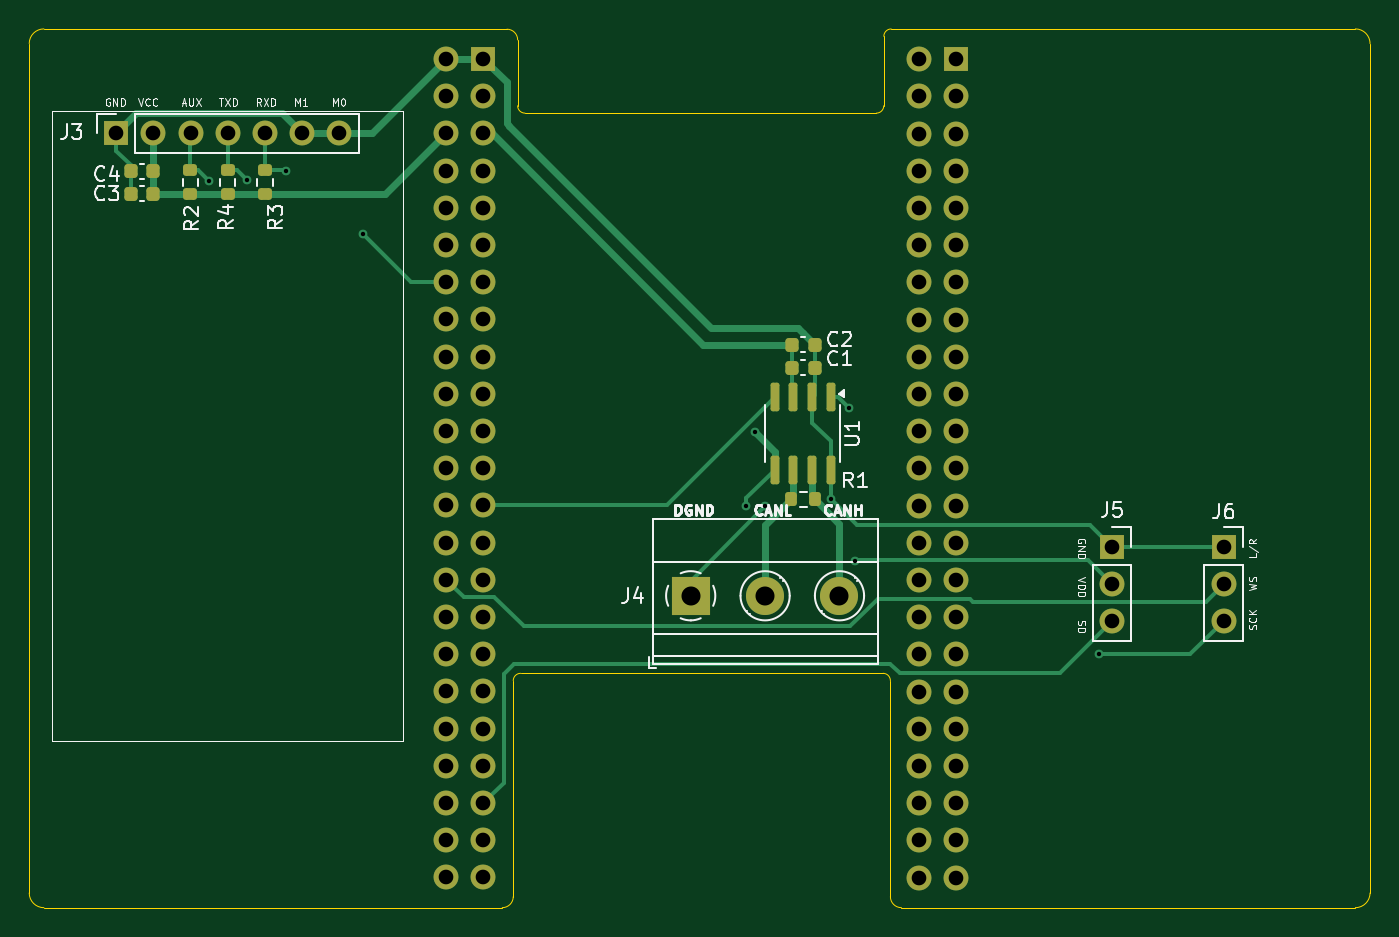
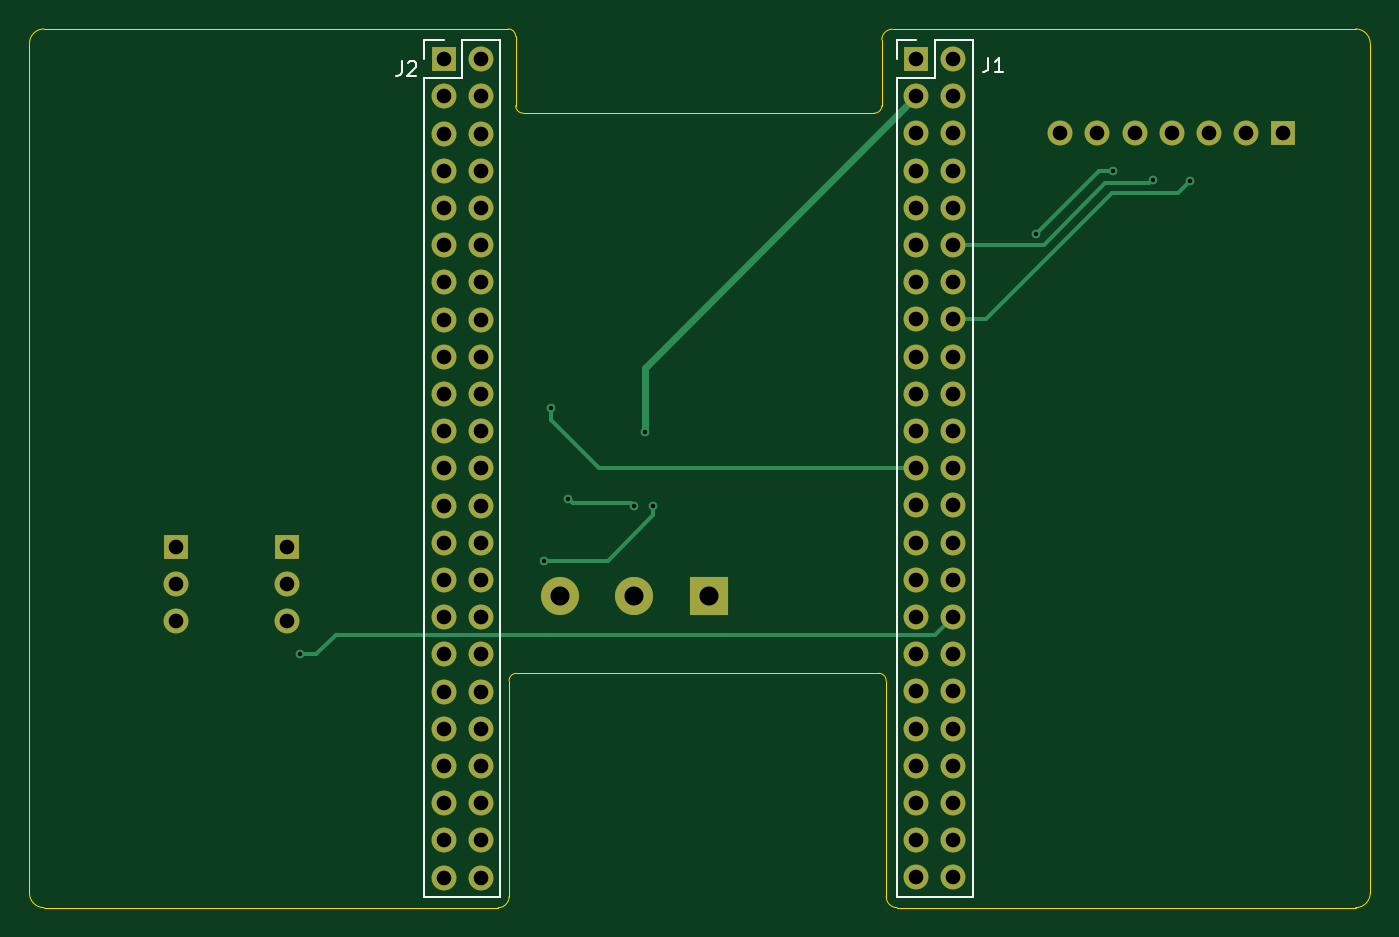
Circuit board: 11 layer files. Board 91.6 x 60.0 mm.
- bottom_copper: EV Control System-B_Cu.gbr (11314 bytes)
- bottom_mask: EV Control System-B_Mask.gbr (3498 bytes)
- paste: EV Control System-B_Paste.gbr (504 bytes)
- bottom_silk: EV Control System-B_Silkscreen.gbr (2639 bytes)
- outline: EV Control System-Edge_Cuts.gbr (4673 bytes)
- top_copper: EV Control System-F_Cu.gbr (18116 bytes)
- top_mask: EV Control System-F_Mask.gbr (5256 bytes)
- paste: EV Control System-F_Paste.gbr (2262 bytes)
- top_silk: EV Control System-F_Silkscreen.gbr (37380 bytes)
- drill: EV Control System-NPTH.drl (309 bytes)
- drill: EV Control System-PTH.drl (2381 bytes)

=== bottom_copper: EV Control System-B_Cu.gbr (11314 bytes, source omitted) ===
=== bottom_mask: EV Control System-B_Mask.gbr ===
%TF.GenerationSoftware,KiCad,Pcbnew,8.0.9-8.0.9-0~ubuntu24.04.1*%
%TF.CreationDate,2025-06-01T20:39:44+03:00*%
%TF.ProjectId,EV Control System,45562043-6f6e-4747-926f-6c2053797374,rev?*%
%TF.SameCoordinates,Original*%
%TF.FileFunction,Soldermask,Bot*%
%TF.FilePolarity,Negative*%
%FSLAX46Y46*%
G04 Gerber Fmt 4.6, Leading zero omitted, Abs format (unit mm)*
G04 Created by KiCad (PCBNEW 8.0.9-8.0.9-0~ubuntu24.04.1) date 2025-06-01 20:39:44*
%MOMM*%
%LPD*%
G01*
G04 APERTURE LIST*
%ADD10R,1.700000X1.700000*%
%ADD11O,1.700000X1.700000*%
%ADD12R,2.600000X2.600000*%
%ADD13C,2.600000*%
G04 APERTURE END LIST*
D10*
%TO.C,J3*%
X110445000Y-62495000D03*
D11*
X112985000Y-62495000D03*
X115525000Y-62495000D03*
X118065000Y-62495000D03*
X120605000Y-62495000D03*
X123145000Y-62495000D03*
X125685000Y-62495000D03*
%TD*%
D10*
%TO.C,J6*%
X186060000Y-90725000D03*
D11*
X186060000Y-93265000D03*
X186060000Y-95805000D03*
%TD*%
D12*
%TO.C,J4*%
X149675000Y-94075000D03*
D13*
X154755000Y-94075000D03*
X159835000Y-94075000D03*
%TD*%
D10*
%TO.C,J5*%
X178440000Y-90730000D03*
D11*
X178440000Y-93270000D03*
X178440000Y-95810000D03*
%TD*%
D10*
%TO.C,J2*%
X167779661Y-57432621D03*
D11*
X165239661Y-57432621D03*
X167779661Y-59972621D03*
X165239661Y-59972621D03*
X167779661Y-62512621D03*
X165239661Y-62512621D03*
X167779661Y-65052621D03*
X165239661Y-65052621D03*
X167779661Y-67592621D03*
X165239661Y-67592621D03*
X167779661Y-70132621D03*
X165239661Y-70132621D03*
X167779661Y-72672621D03*
X165239661Y-72672621D03*
X167779661Y-75212621D03*
X165239661Y-75212621D03*
X167779661Y-77752621D03*
X165239661Y-77752621D03*
X167779661Y-80292621D03*
X165239661Y-80292621D03*
X167779661Y-82832621D03*
X165239661Y-82832621D03*
X167779661Y-85372621D03*
X165239661Y-85372621D03*
X167779661Y-87912621D03*
X165239661Y-87912621D03*
X167779661Y-90452621D03*
X165239661Y-90452621D03*
X167779661Y-92992621D03*
X165239661Y-92992621D03*
X167779661Y-95532621D03*
X165239661Y-95532621D03*
X167779661Y-98072621D03*
X165239661Y-98072621D03*
X167779661Y-100612621D03*
X165239661Y-100612621D03*
X167779661Y-103152621D03*
X165239661Y-103152621D03*
X167779661Y-105692621D03*
X165239661Y-105692621D03*
X167779661Y-108232621D03*
X165239661Y-108232621D03*
X167779661Y-110772621D03*
X165239661Y-110772621D03*
X167779661Y-113312621D03*
X165239661Y-113312621D03*
%TD*%
D10*
%TO.C,J1*%
X135519661Y-57422621D03*
D11*
X132979661Y-57422621D03*
X135519661Y-59962621D03*
X132979661Y-59962621D03*
X135519661Y-62502621D03*
X132979661Y-62502621D03*
X135519661Y-65042621D03*
X132979661Y-65042621D03*
X135519661Y-67582621D03*
X132979661Y-67582621D03*
X135519661Y-70122621D03*
X132979661Y-70122621D03*
X135519661Y-72662621D03*
X132979661Y-72662621D03*
X135519661Y-75202621D03*
X132979661Y-75202621D03*
X135519661Y-77742621D03*
X132979661Y-77742621D03*
X135519661Y-80282621D03*
X132979661Y-80282621D03*
X135519661Y-82822621D03*
X132979661Y-82822621D03*
X135519661Y-85362621D03*
X132979661Y-85362621D03*
X135519661Y-87902621D03*
X132979661Y-87902621D03*
X135519661Y-90442621D03*
X132979661Y-90442621D03*
X135519661Y-92982621D03*
X132979661Y-92982621D03*
X135519661Y-95522621D03*
X132979661Y-95522621D03*
X135519661Y-98062621D03*
X132979661Y-98062621D03*
X135519661Y-100602621D03*
X132979661Y-100602621D03*
X135519661Y-103142621D03*
X132979661Y-103142621D03*
X135519661Y-105682621D03*
X132979661Y-105682621D03*
X135519661Y-108222621D03*
X132979661Y-108222621D03*
X135519661Y-110762621D03*
X132979661Y-110762621D03*
X135519661Y-113302621D03*
X132979661Y-113302621D03*
%TD*%
M02*

=== paste: EV Control System-B_Paste.gbr ===
%TF.GenerationSoftware,KiCad,Pcbnew,8.0.9-8.0.9-0~ubuntu24.04.1*%
%TF.CreationDate,2025-06-01T20:39:44+03:00*%
%TF.ProjectId,EV Control System,45562043-6f6e-4747-926f-6c2053797374,rev?*%
%TF.SameCoordinates,Original*%
%TF.FileFunction,Paste,Bot*%
%TF.FilePolarity,Positive*%
%FSLAX46Y46*%
G04 Gerber Fmt 4.6, Leading zero omitted, Abs format (unit mm)*
G04 Created by KiCad (PCBNEW 8.0.9-8.0.9-0~ubuntu24.04.1) date 2025-06-01 20:39:44*
%MOMM*%
%LPD*%
G01*
G04 APERTURE LIST*
G04 APERTURE END LIST*
M02*

=== bottom_silk: EV Control System-B_Silkscreen.gbr ===
%TF.GenerationSoftware,KiCad,Pcbnew,8.0.9-8.0.9-0~ubuntu24.04.1*%
%TF.CreationDate,2025-06-01T20:39:44+03:00*%
%TF.ProjectId,EV Control System,45562043-6f6e-4747-926f-6c2053797374,rev?*%
%TF.SameCoordinates,Original*%
%TF.FileFunction,Legend,Bot*%
%TF.FilePolarity,Positive*%
%FSLAX46Y46*%
G04 Gerber Fmt 4.6, Leading zero omitted, Abs format (unit mm)*
G04 Created by KiCad (PCBNEW 8.0.9-8.0.9-0~ubuntu24.04.1) date 2025-06-01 20:39:44*
%MOMM*%
%LPD*%
G01*
G04 APERTURE LIST*
%ADD10C,0.150000*%
%ADD11C,0.120000*%
G04 APERTURE END LIST*
D10*
X170643333Y-57574819D02*
X170643333Y-58289104D01*
X170643333Y-58289104D02*
X170690952Y-58431961D01*
X170690952Y-58431961D02*
X170786190Y-58527200D01*
X170786190Y-58527200D02*
X170929047Y-58574819D01*
X170929047Y-58574819D02*
X171024285Y-58574819D01*
X170214761Y-57670057D02*
X170167142Y-57622438D01*
X170167142Y-57622438D02*
X170071904Y-57574819D01*
X170071904Y-57574819D02*
X169833809Y-57574819D01*
X169833809Y-57574819D02*
X169738571Y-57622438D01*
X169738571Y-57622438D02*
X169690952Y-57670057D01*
X169690952Y-57670057D02*
X169643333Y-57765295D01*
X169643333Y-57765295D02*
X169643333Y-57860533D01*
X169643333Y-57860533D02*
X169690952Y-58003390D01*
X169690952Y-58003390D02*
X170262380Y-58574819D01*
X170262380Y-58574819D02*
X169643333Y-58574819D01*
X130593333Y-57324819D02*
X130593333Y-58039104D01*
X130593333Y-58039104D02*
X130640952Y-58181961D01*
X130640952Y-58181961D02*
X130736190Y-58277200D01*
X130736190Y-58277200D02*
X130879047Y-58324819D01*
X130879047Y-58324819D02*
X130974285Y-58324819D01*
X129593333Y-58324819D02*
X130164761Y-58324819D01*
X129879047Y-58324819D02*
X129879047Y-57324819D01*
X129879047Y-57324819D02*
X129974285Y-57467676D01*
X129974285Y-57467676D02*
X130069523Y-57562914D01*
X130069523Y-57562914D02*
X130164761Y-57610533D01*
D11*
%TO.C,J2*%
X163909661Y-56102621D02*
X166509661Y-56102621D01*
X163909661Y-114642621D02*
X163909661Y-56102621D01*
X163909661Y-114642621D02*
X169109661Y-114642621D01*
X166509661Y-56102621D02*
X166509661Y-58702621D01*
X166509661Y-58702621D02*
X169109661Y-58702621D01*
X167779661Y-56102621D02*
X169109661Y-56102621D01*
X169109661Y-56102621D02*
X169109661Y-57432621D01*
X169109661Y-114642621D02*
X169109661Y-58702621D01*
%TO.C,J1*%
X131649661Y-56092621D02*
X134249661Y-56092621D01*
X131649661Y-114632621D02*
X131649661Y-56092621D01*
X131649661Y-114632621D02*
X136849661Y-114632621D01*
X134249661Y-56092621D02*
X134249661Y-58692621D01*
X134249661Y-58692621D02*
X136849661Y-58692621D01*
X135519661Y-56092621D02*
X136849661Y-56092621D01*
X136849661Y-56092621D02*
X136849661Y-57422621D01*
X136849661Y-114632621D02*
X136849661Y-58692621D01*
%TD*%
M02*

=== outline: EV Control System-Edge_Cuts.gbr ===
%TF.GenerationSoftware,KiCad,Pcbnew,8.0.9-8.0.9-0~ubuntu24.04.1*%
%TF.CreationDate,2025-06-01T20:39:44+03:00*%
%TF.ProjectId,EV Control System,45562043-6f6e-4747-926f-6c2053797374,rev?*%
%TF.SameCoordinates,Original*%
%TF.FileFunction,Profile,NP*%
%FSLAX46Y46*%
G04 Gerber Fmt 4.6, Leading zero omitted, Abs format (unit mm)*
G04 Created by KiCad (PCBNEW 8.0.9-8.0.9-0~ubuntu24.04.1) date 2025-06-01 20:39:44*
%MOMM*%
%LPD*%
G01*
G04 APERTURE LIST*
%TA.AperFunction,Profile*%
%ADD10C,0.050000*%
%TD*%
G04 APERTURE END LIST*
D10*
X196060000Y-114370000D02*
G75*
G02*
X195060000Y-115370000I-1000000J0D01*
G01*
X162356447Y-61120000D02*
X162060000Y-61120000D01*
X169060000Y-115370000D02*
X164060000Y-115370000D01*
X104510000Y-59745000D02*
X104510000Y-61395000D01*
X162856447Y-60620000D02*
G75*
G02*
X162356447Y-61120047I-500047J0D01*
G01*
X162810000Y-99370000D02*
G75*
G02*
X163310000Y-99870000I0J-500000D01*
G01*
X111810000Y-115370000D02*
X122060000Y-115370000D01*
X104510000Y-81295000D02*
X104510000Y-83545000D01*
X163310000Y-99870000D02*
X163310000Y-101870000D01*
X182760000Y-55370000D02*
X185010000Y-55370000D01*
X196060000Y-57520000D02*
X196060000Y-56370000D01*
X134435000Y-55370000D02*
X127685000Y-55370000D01*
X104510000Y-56370000D02*
G75*
G02*
X105510000Y-55370000I1000000J0D01*
G01*
X171310000Y-55370000D02*
X177260000Y-55370000D01*
X104510000Y-76545000D02*
X104510000Y-81295000D01*
X104510000Y-72895000D02*
X104510000Y-76545000D01*
X185010000Y-55370000D02*
X187010000Y-55370000D01*
X162860000Y-55870000D02*
X162860000Y-56120000D01*
X137560000Y-114620000D02*
G75*
G02*
X136810000Y-115370000I-750000J0D01*
G01*
X104510000Y-96195000D02*
X104510000Y-99195000D01*
X104510000Y-99195000D02*
X104510000Y-101945000D01*
X196060000Y-78670000D02*
X196060000Y-83070000D01*
X163810000Y-55370000D02*
X163363553Y-55373553D01*
X104507931Y-57195000D02*
X104510000Y-58595000D01*
X137560000Y-99870000D02*
G75*
G02*
X138060000Y-99370000I500000J0D01*
G01*
X105510000Y-115370000D02*
G75*
G02*
X104510000Y-114370000I0J1000000D01*
G01*
X187760000Y-55370000D02*
X194910000Y-55370000D01*
X162863553Y-55873553D02*
G75*
G02*
X163363553Y-55373553I500047J-47D01*
G01*
X104510000Y-62945000D02*
X104510000Y-65995000D01*
X181810000Y-115370000D02*
X188910000Y-115370000D01*
X195060000Y-55370000D02*
G75*
G02*
X196060000Y-56370000I0J-1000000D01*
G01*
X137560000Y-99870000D02*
X137560000Y-100620000D01*
X187010000Y-55370000D02*
X187760000Y-55370000D01*
X104510000Y-83545000D02*
X104510000Y-86895000D01*
X104510000Y-61395000D02*
X104510000Y-62945000D01*
X104510000Y-69195000D02*
X104510000Y-71095000D01*
X111807931Y-55370000D02*
X105510000Y-55370000D01*
X162060000Y-61120000D02*
X138560000Y-61120000D01*
X169060000Y-115370000D02*
X181810000Y-115370000D01*
X104510000Y-104595000D02*
X104510000Y-110745000D01*
X196060000Y-83070000D02*
X196060000Y-87782500D01*
X188910000Y-115370000D02*
X195060000Y-115370000D01*
X136810000Y-55370000D02*
X137129670Y-55389670D01*
X104510000Y-110745000D02*
X104510000Y-114370000D01*
X196060000Y-57520000D02*
X196060000Y-72720000D01*
X194910000Y-55370000D02*
X195060000Y-55370000D01*
X196060000Y-78670000D02*
X196060000Y-72720000D01*
X163810000Y-55370000D02*
X171310000Y-55370000D01*
X138360000Y-61120000D02*
X138560000Y-61120000D01*
X134435000Y-55370000D02*
X136810000Y-55370000D01*
X122560000Y-55370000D02*
X111807931Y-55370000D01*
X164060000Y-115370000D02*
G75*
G02*
X163310000Y-114620000I0J750000D01*
G01*
X104510000Y-71095000D02*
X104510000Y-72895000D01*
X137129670Y-55389670D02*
G75*
G02*
X137860030Y-56120000I30J-730330D01*
G01*
X104510000Y-65995000D02*
X104510000Y-69195000D01*
X180860000Y-55370000D02*
X182760000Y-55370000D01*
X196060000Y-111720000D02*
X196060000Y-97870000D01*
X136810000Y-115370000D02*
X122060000Y-115370000D01*
X105510000Y-115370000D02*
X111810000Y-115370000D01*
X122560000Y-55370000D02*
X127560000Y-55370000D01*
X196060000Y-97870000D02*
X196060000Y-87782500D01*
X104510000Y-90445000D02*
X104510000Y-94345000D01*
X163310000Y-114620000D02*
X163310000Y-101870000D01*
X177260000Y-55370000D02*
X180860000Y-55370000D01*
X162856447Y-56120000D02*
X162856447Y-60620000D01*
X127685000Y-55370000D02*
X127560000Y-55370000D01*
X196060000Y-114370000D02*
X196060000Y-111720000D01*
X104510000Y-86895000D02*
X104510000Y-90445000D01*
X104510000Y-94345000D02*
X104510000Y-96195000D01*
X104510000Y-56370000D02*
X104507931Y-57195000D01*
X138060000Y-99370000D02*
X162810000Y-99370000D01*
X137860000Y-56120000D02*
X137860000Y-60620000D01*
X137560000Y-114620000D02*
X137560000Y-100620000D01*
X104510000Y-58595000D02*
X104510000Y-59745000D01*
X104510000Y-101945000D02*
X104510000Y-104595000D01*
X138360000Y-61120000D02*
G75*
G02*
X137860000Y-60620000I0J500000D01*
G01*
M02*

=== top_copper: EV Control System-F_Cu.gbr (18116 bytes, source omitted) ===
=== top_mask: EV Control System-F_Mask.gbr ===
%TF.GenerationSoftware,KiCad,Pcbnew,8.0.9-8.0.9-0~ubuntu24.04.1*%
%TF.CreationDate,2025-06-01T20:39:44+03:00*%
%TF.ProjectId,EV Control System,45562043-6f6e-4747-926f-6c2053797374,rev?*%
%TF.SameCoordinates,Original*%
%TF.FileFunction,Soldermask,Top*%
%TF.FilePolarity,Negative*%
%FSLAX46Y46*%
G04 Gerber Fmt 4.6, Leading zero omitted, Abs format (unit mm)*
G04 Created by KiCad (PCBNEW 8.0.9-8.0.9-0~ubuntu24.04.1) date 2025-06-01 20:39:44*
%MOMM*%
%LPD*%
G01*
G04 APERTURE LIST*
G04 Aperture macros list*
%AMRoundRect*
0 Rectangle with rounded corners*
0 $1 Rounding radius*
0 $2 $3 $4 $5 $6 $7 $8 $9 X,Y pos of 4 corners*
0 Add a 4 corners polygon primitive as box body*
4,1,4,$2,$3,$4,$5,$6,$7,$8,$9,$2,$3,0*
0 Add four circle primitives for the rounded corners*
1,1,$1+$1,$2,$3*
1,1,$1+$1,$4,$5*
1,1,$1+$1,$6,$7*
1,1,$1+$1,$8,$9*
0 Add four rect primitives between the rounded corners*
20,1,$1+$1,$2,$3,$4,$5,0*
20,1,$1+$1,$4,$5,$6,$7,0*
20,1,$1+$1,$6,$7,$8,$9,0*
20,1,$1+$1,$8,$9,$2,$3,0*%
G04 Aperture macros list end*
%ADD10RoundRect,0.200000X0.275000X-0.200000X0.275000X0.200000X-0.275000X0.200000X-0.275000X-0.200000X0*%
%ADD11R,1.700000X1.700000*%
%ADD12O,1.700000X1.700000*%
%ADD13RoundRect,0.225000X-0.225000X-0.250000X0.225000X-0.250000X0.225000X0.250000X-0.225000X0.250000X0*%
%ADD14R,2.600000X2.600000*%
%ADD15C,2.600000*%
%ADD16RoundRect,0.150000X-0.150000X0.825000X-0.150000X-0.825000X0.150000X-0.825000X0.150000X0.825000X0*%
%ADD17RoundRect,0.200000X0.200000X0.275000X-0.200000X0.275000X-0.200000X-0.275000X0.200000X-0.275000X0*%
G04 APERTURE END LIST*
D10*
%TO.C,R2*%
X115510000Y-66670000D03*
X115510000Y-65020000D03*
%TD*%
D11*
%TO.C,J3*%
X110445000Y-62495000D03*
D12*
X112985000Y-62495000D03*
X115525000Y-62495000D03*
X118065000Y-62495000D03*
X120605000Y-62495000D03*
X123145000Y-62495000D03*
X125685000Y-62495000D03*
%TD*%
D13*
%TO.C,C2*%
X156595000Y-76945000D03*
X158145000Y-76945000D03*
%TD*%
D10*
%TO.C,R3*%
X120610000Y-66670000D03*
X120610000Y-65020000D03*
%TD*%
D13*
%TO.C,C1*%
X156595000Y-78495000D03*
X158145000Y-78495000D03*
%TD*%
D11*
%TO.C,J6*%
X186060000Y-90725000D03*
D12*
X186060000Y-93265000D03*
X186060000Y-95805000D03*
%TD*%
D14*
%TO.C,J4*%
X149675000Y-94075000D03*
D15*
X154755000Y-94075000D03*
X159835000Y-94075000D03*
%TD*%
D16*
%TO.C,U1*%
X159230000Y-80520000D03*
X157960000Y-80520000D03*
X156690000Y-80520000D03*
X155420000Y-80520000D03*
X155420000Y-85470000D03*
X156690000Y-85470000D03*
X157960000Y-85470000D03*
X159230000Y-85470000D03*
%TD*%
D17*
%TO.C,R1*%
X158170000Y-87495000D03*
X156520000Y-87495000D03*
%TD*%
D11*
%TO.C,J5*%
X178440000Y-90730000D03*
D12*
X178440000Y-93270000D03*
X178440000Y-95810000D03*
%TD*%
D13*
%TO.C,C3*%
X111435000Y-66620000D03*
X112985000Y-66620000D03*
%TD*%
%TO.C,C4*%
X111435000Y-65095000D03*
X112985000Y-65095000D03*
%TD*%
D10*
%TO.C,R4*%
X118060000Y-66670000D03*
X118060000Y-65020000D03*
%TD*%
D11*
%TO.C,J2*%
X167779661Y-57432621D03*
D12*
X165239661Y-57432621D03*
X167779661Y-59972621D03*
X165239661Y-59972621D03*
X167779661Y-62512621D03*
X165239661Y-62512621D03*
X167779661Y-65052621D03*
X165239661Y-65052621D03*
X167779661Y-67592621D03*
X165239661Y-67592621D03*
X167779661Y-70132621D03*
X165239661Y-70132621D03*
X167779661Y-72672621D03*
X165239661Y-72672621D03*
X167779661Y-75212621D03*
X165239661Y-75212621D03*
X167779661Y-77752621D03*
X165239661Y-77752621D03*
X167779661Y-80292621D03*
X165239661Y-80292621D03*
X167779661Y-82832621D03*
X165239661Y-82832621D03*
X167779661Y-85372621D03*
X165239661Y-85372621D03*
X167779661Y-87912621D03*
X165239661Y-87912621D03*
X167779661Y-90452621D03*
X165239661Y-90452621D03*
X167779661Y-92992621D03*
X165239661Y-92992621D03*
X167779661Y-95532621D03*
X165239661Y-95532621D03*
X167779661Y-98072621D03*
X165239661Y-98072621D03*
X167779661Y-100612621D03*
X165239661Y-100612621D03*
X167779661Y-103152621D03*
X165239661Y-103152621D03*
X167779661Y-105692621D03*
X165239661Y-105692621D03*
X167779661Y-108232621D03*
X165239661Y-108232621D03*
X167779661Y-110772621D03*
X165239661Y-110772621D03*
X167779661Y-113312621D03*
X165239661Y-113312621D03*
%TD*%
D11*
%TO.C,J1*%
X135519661Y-57422621D03*
D12*
X132979661Y-57422621D03*
X135519661Y-59962621D03*
X132979661Y-59962621D03*
X135519661Y-62502621D03*
X132979661Y-62502621D03*
X135519661Y-65042621D03*
X132979661Y-65042621D03*
X135519661Y-67582621D03*
X132979661Y-67582621D03*
X135519661Y-70122621D03*
X132979661Y-70122621D03*
X135519661Y-72662621D03*
X132979661Y-72662621D03*
X135519661Y-75202621D03*
X132979661Y-75202621D03*
X135519661Y-77742621D03*
X132979661Y-77742621D03*
X135519661Y-80282621D03*
X132979661Y-80282621D03*
X135519661Y-82822621D03*
X132979661Y-82822621D03*
X135519661Y-85362621D03*
X132979661Y-85362621D03*
X135519661Y-87902621D03*
X132979661Y-87902621D03*
X135519661Y-90442621D03*
X132979661Y-90442621D03*
X135519661Y-92982621D03*
X132979661Y-92982621D03*
X135519661Y-95522621D03*
X132979661Y-95522621D03*
X135519661Y-98062621D03*
X132979661Y-98062621D03*
X135519661Y-100602621D03*
X132979661Y-100602621D03*
X135519661Y-103142621D03*
X132979661Y-103142621D03*
X135519661Y-105682621D03*
X132979661Y-105682621D03*
X135519661Y-108222621D03*
X132979661Y-108222621D03*
X135519661Y-110762621D03*
X132979661Y-110762621D03*
X135519661Y-113302621D03*
X132979661Y-113302621D03*
%TD*%
M02*

=== paste: EV Control System-F_Paste.gbr (2262 bytes, source withheld) ===
=== top_silk: EV Control System-F_Silkscreen.gbr (37380 bytes, source omitted) ===
=== drill: EV Control System-NPTH.drl ===
M48
; DRILL file {KiCad 8.0.9-8.0.9-0~ubuntu24.04.1} date 2025-06-01T20:39:48+0300
; FORMAT={-:-/ absolute / inch / decimal}
; #@! TF.CreationDate,2025-06-01T20:39:48+03:00
; #@! TF.GenerationSoftware,Kicad,Pcbnew,8.0.9-8.0.9-0~ubuntu24.04.1
; #@! TF.FileFunction,NonPlated,1,2,NPTH
FMAT,2
INCH
%
G90
G05
M30

=== drill: EV Control System-PTH.drl ===
M48
; DRILL file {KiCad 8.0.9-8.0.9-0~ubuntu24.04.1} date 2025-06-01T20:39:48+0300
; FORMAT={-:-/ absolute / inch / decimal}
; #@! TF.CreationDate,2025-06-01T20:39:48+03:00
; #@! TF.GenerationSoftware,Kicad,Pcbnew,8.0.9-8.0.9-0~ubuntu24.04.1
; #@! TF.FileFunction,Plated,1,2,PTH
FMAT,2
INCH
; #@! TA.AperFunction,Plated,PTH,ViaDrill
T1C0.0118
; #@! TA.AperFunction,Plated,PTH,ComponentDrill
T2C0.0394
; #@! TA.AperFunction,Plated,PTH,ComponentDrill
T3C0.0512
%
G90
G05
T1
X4.5988Y-2.5894
X4.6992Y-2.5854
X4.8055Y-2.5628
X5.0122Y-2.7311
X6.0417Y-3.4634
X6.0654Y-3.2626
X6.0929Y-3.4634
X6.2701Y-3.4437
X6.3173Y-3.1996
X6.335Y-3.6091
X6.9906Y-3.861
T2
X4.3482Y-2.4604
X4.4482Y-2.4604
X4.5482Y-2.4604
X4.6482Y-2.4604
X4.7482Y-2.4604
X4.8482Y-2.4604
X4.9482Y-2.4604
X5.2354Y-2.2607
X5.2354Y-2.3607
X5.2354Y-2.4607
X5.2354Y-2.5607
X5.2354Y-2.6607
X5.2354Y-2.7607
X5.2354Y-2.8607
X5.2354Y-2.9607
X5.2354Y-3.0607
X5.2354Y-3.1607
X5.2354Y-3.2607
X5.2354Y-3.3607
X5.2354Y-3.4607
X5.2354Y-3.5607
X5.2354Y-3.6607
X5.2354Y-3.7607
X5.2354Y-3.8607
X5.2354Y-3.9607
X5.2354Y-4.0607
X5.2354Y-4.1607
X5.2354Y-4.2607
X5.2354Y-4.3607
X5.2354Y-4.4607
X5.3354Y-2.2607
X5.3354Y-2.3607
X5.3354Y-2.4607
X5.3354Y-2.5607
X5.3354Y-2.6607
X5.3354Y-2.7607
X5.3354Y-2.8607
X5.3354Y-2.9607
X5.3354Y-3.0607
X5.3354Y-3.1607
X5.3354Y-3.2607
X5.3354Y-3.3607
X5.3354Y-3.4607
X5.3354Y-3.5607
X5.3354Y-3.6607
X5.3354Y-3.7607
X5.3354Y-3.8607
X5.3354Y-3.9607
X5.3354Y-4.0607
X5.3354Y-4.1607
X5.3354Y-4.2607
X5.3354Y-4.3607
X5.3354Y-4.4607
X6.5055Y-2.2611
X6.5055Y-2.3611
X6.5055Y-2.4611
X6.5055Y-2.5611
X6.5055Y-2.6611
X6.5055Y-2.7611
X6.5055Y-2.8611
X6.5055Y-2.9611
X6.5055Y-3.0611
X6.5055Y-3.1611
X6.5055Y-3.2611
X6.5055Y-3.3611
X6.5055Y-3.4611
X6.5055Y-3.5611
X6.5055Y-3.6611
X6.5055Y-3.7611
X6.5055Y-3.8611
X6.5055Y-3.9611
X6.5055Y-4.0611
X6.5055Y-4.1611
X6.5055Y-4.2611
X6.5055Y-4.3611
X6.5055Y-4.4611
X6.6055Y-2.2611
X6.6055Y-2.3611
X6.6055Y-2.4611
X6.6055Y-2.5611
X6.6055Y-2.6611
X6.6055Y-2.7611
X6.6055Y-2.8611
X6.6055Y-2.9611
X6.6055Y-3.0611
X6.6055Y-3.1611
X6.6055Y-3.2611
X6.6055Y-3.3611
X6.6055Y-3.4611
X6.6055Y-3.5611
X6.6055Y-3.6611
X6.6055Y-3.7611
X6.6055Y-3.8611
X6.6055Y-3.9611
X6.6055Y-4.0611
X6.6055Y-4.1611
X6.6055Y-4.2611
X6.6055Y-4.3611
X6.6055Y-4.4611
X7.0252Y-3.572
X7.0252Y-3.672
X7.0252Y-3.772
X7.3252Y-3.5719
X7.3252Y-3.6719
X7.3252Y-3.7719
T3
X5.8927Y-3.7037
X6.0927Y-3.7037
X6.2927Y-3.7037
M30

